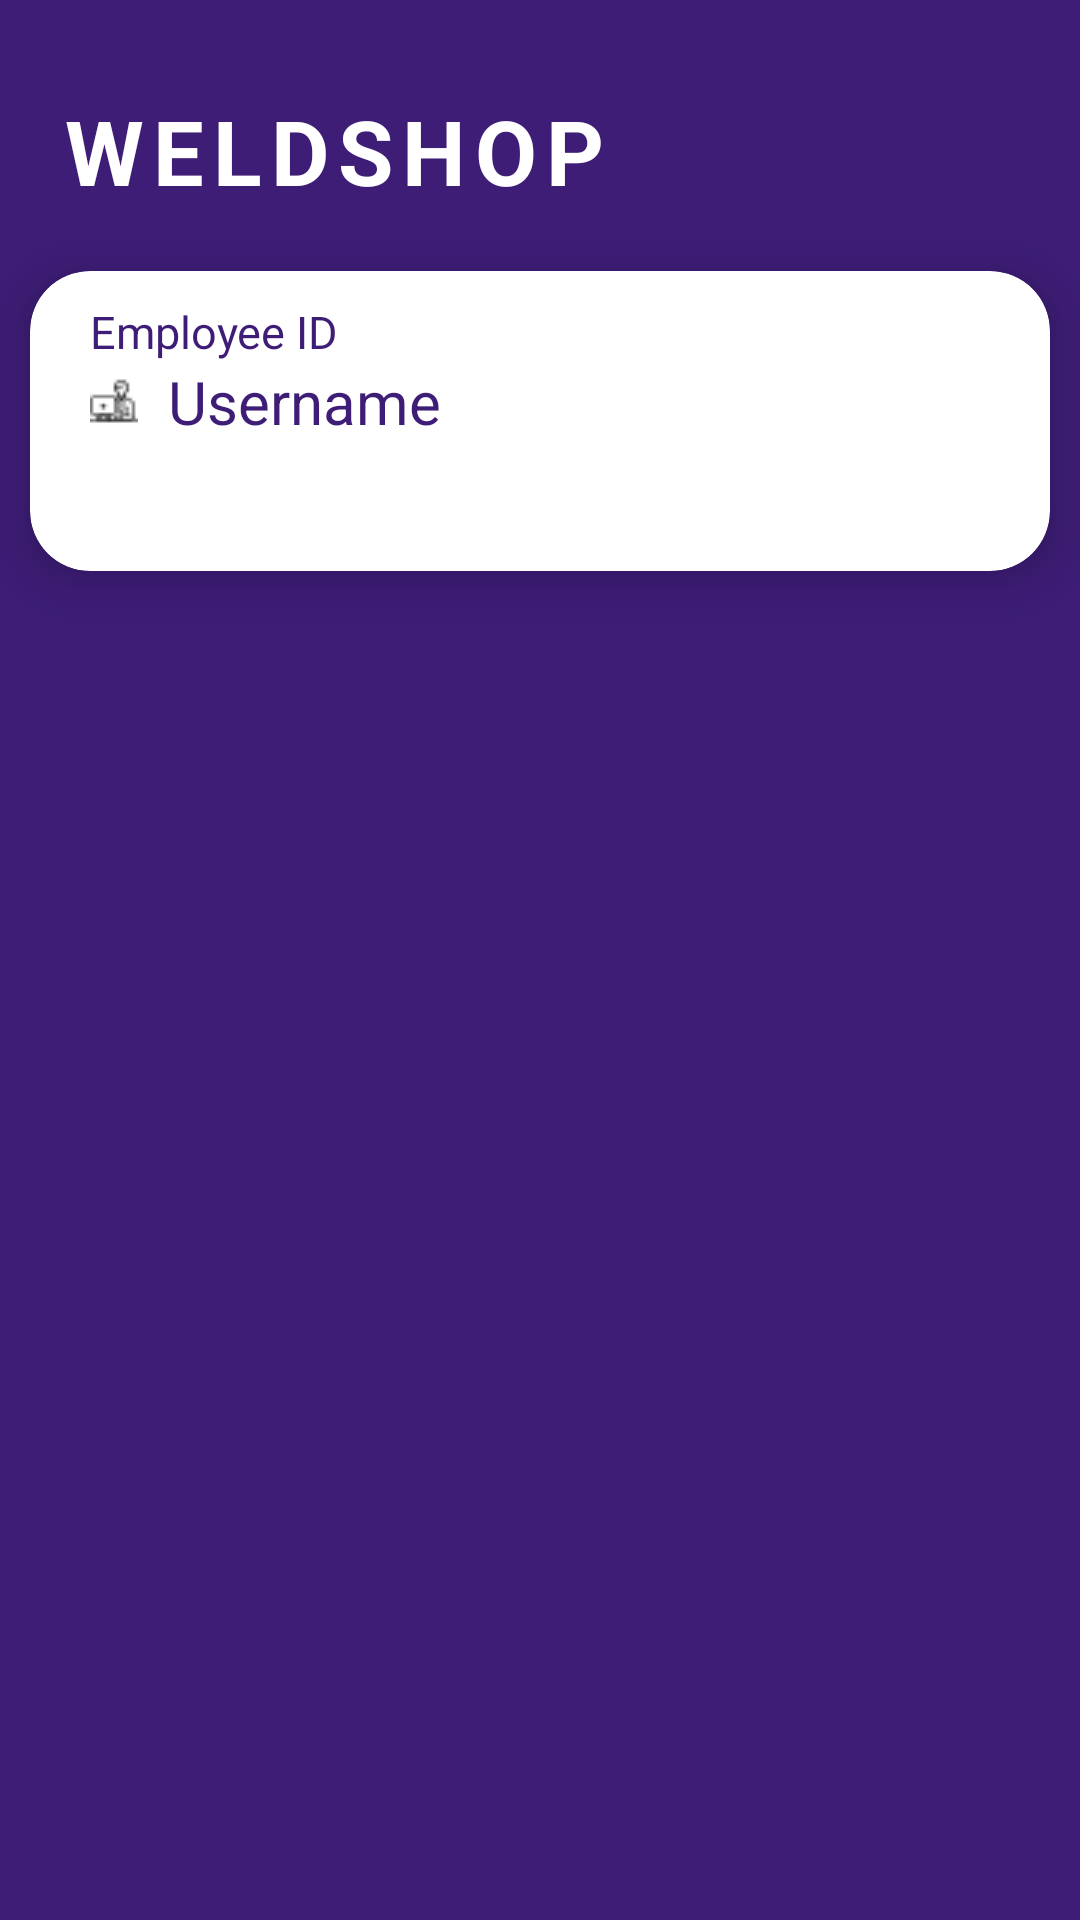

Here is an Android app screen rendered from its layout file. Give the layout XML and the strings, colors and styles it references.
<!-- AndroidManifest.xml: application theme Theme.AndOn -->
<!-- res/layout/header.xml -->
<?xml version="1.0" encoding="utf-8"?>
<LinearLayout xmlns:android="http://schemas.android.com/apk/res/android"
    xmlns:app="http://schemas.android.com/apk/res-auto"
    xmlns:tools="http://schemas.android.com/tools"
    android:orientation="vertical"
    android:layout_width="match_parent"
    android:layout_height="200dp"
    android:elevation="20dp"
    android:background="@color/purple">

    <TextView
        android:id="@+id/navbar_header"
        android:layout_width="wrap_content"
        android:layout_height="wrap_content"
        android:layout_marginTop="10dp"
        android:text="WELDSHOP"
        android:padding="20dp"
        android:textColor="@color/white"
        android:textStyle="bold"
        android:letterSpacing="0.1"
        android:textSize="30sp"
        />

    <androidx.cardview.widget.CardView
        android:layout_width="match_parent"
        android:layout_height="100dp"
        android:layout_gravity="center"
        android:layout_marginStart="10dp"
        android:layout_marginEnd="10dp"
        app:cardBackgroundColor="@color/white"
        app:cardCornerRadius="20dp"
        app:cardElevation="10dp"
        app:cardMaxElevation="12dp"
        app:cardPreventCornerOverlap="true">

        <TextView
            android:id="@+id/navbar_username"
            android:layout_width="wrap_content"
            android:layout_height="wrap_content"
            android:layout_marginTop="30dp"
            android:paddingStart="20dp"
            android:text="Username"
            android:drawableStart="@drawable/office"
            android:drawablePadding="10dp"
            android:textAlignment="textStart"
            android:textColor="@color/purple"
            android:textSize="20sp" />

        <TextView
            android:id="@+id/navbar_empid"
            android:layout_width="wrap_content"
            android:layout_height="wrap_content"
            android:drawableStart="@drawable/id_card"
            android:drawablePadding="10dp"
            android:layout_marginTop="10dp"
            android:paddingStart="20dp"
            android:text="Employee ID"
            android:textColor="@color/purple"
            android:textSize="15sp" />
    </androidx.cardview.widget.CardView>
</LinearLayout>
<!-- resources referenced by this layout -->
<resources>
  <color name="purple">#3d1d76</color>
  <color name="white">#FFFFFFFF</color>
  <!-- drawable office: png bitmap (drawable, 414 bytes) -->
  <style name="Theme.AndOn" parent="Base.Theme.AndOn">
          
          <item name="android:navigationBarColor">@android:color/transparent</item>
          <item name="android:statusBarColor">@android:color/transparent</item>
          <item name="android:windowLightStatusBar">?attr/isLightTheme</item>
      </style>
  <style name="Base.Theme.AndOn" parent="Theme.AppCompat.Light.DarkActionBar">
          
          <item name="buttonStyle">@style/button_station</item>
           <item name="colorPrimary">@color/white</item>
      </style>
  <style name="button_station" parent="Widget.AppCompat.Button">
          <item name="android:layout_width">wrap_content</item>
          <item name="android:layout_height">wrap_content</item>
          <item name="android:background">@drawable/btnstation</item>
          <item name="android:fontFamily">sans-serif-black</item>
          <item name="elevation">30dp</item>
          <item name="android:textColor">@color/white</item>
          <item name="android:padding">2dp</item>
          <item name="android:textAllCaps">false</item>
          <item name="android:textSize">16sp</item>
          <item name="android:shadowRadius">1.0</item>
          <item name="android:textStyle">bold</item>
          <item name="android:visibility">visible</item>
      </style>
  <!-- drawable btnstation (drawable) -->
  <?xml version="1.0" encoding="utf-8"?>
  <selector xmlns:android="http://schemas.android.com/apk/res/android">
          <item android:state_enabled="true" android:bottom="2dp" android:right="1dp">
              <shape android:shape="rectangle">
                  <solid android:color="@color/purple"/>
                  <stroke android:width="1dp"
                      android:color="@color/purple"/>
                  <corners android:radius="100dp"/>
              </shape>
          </item>
  </selector>
</resources>
